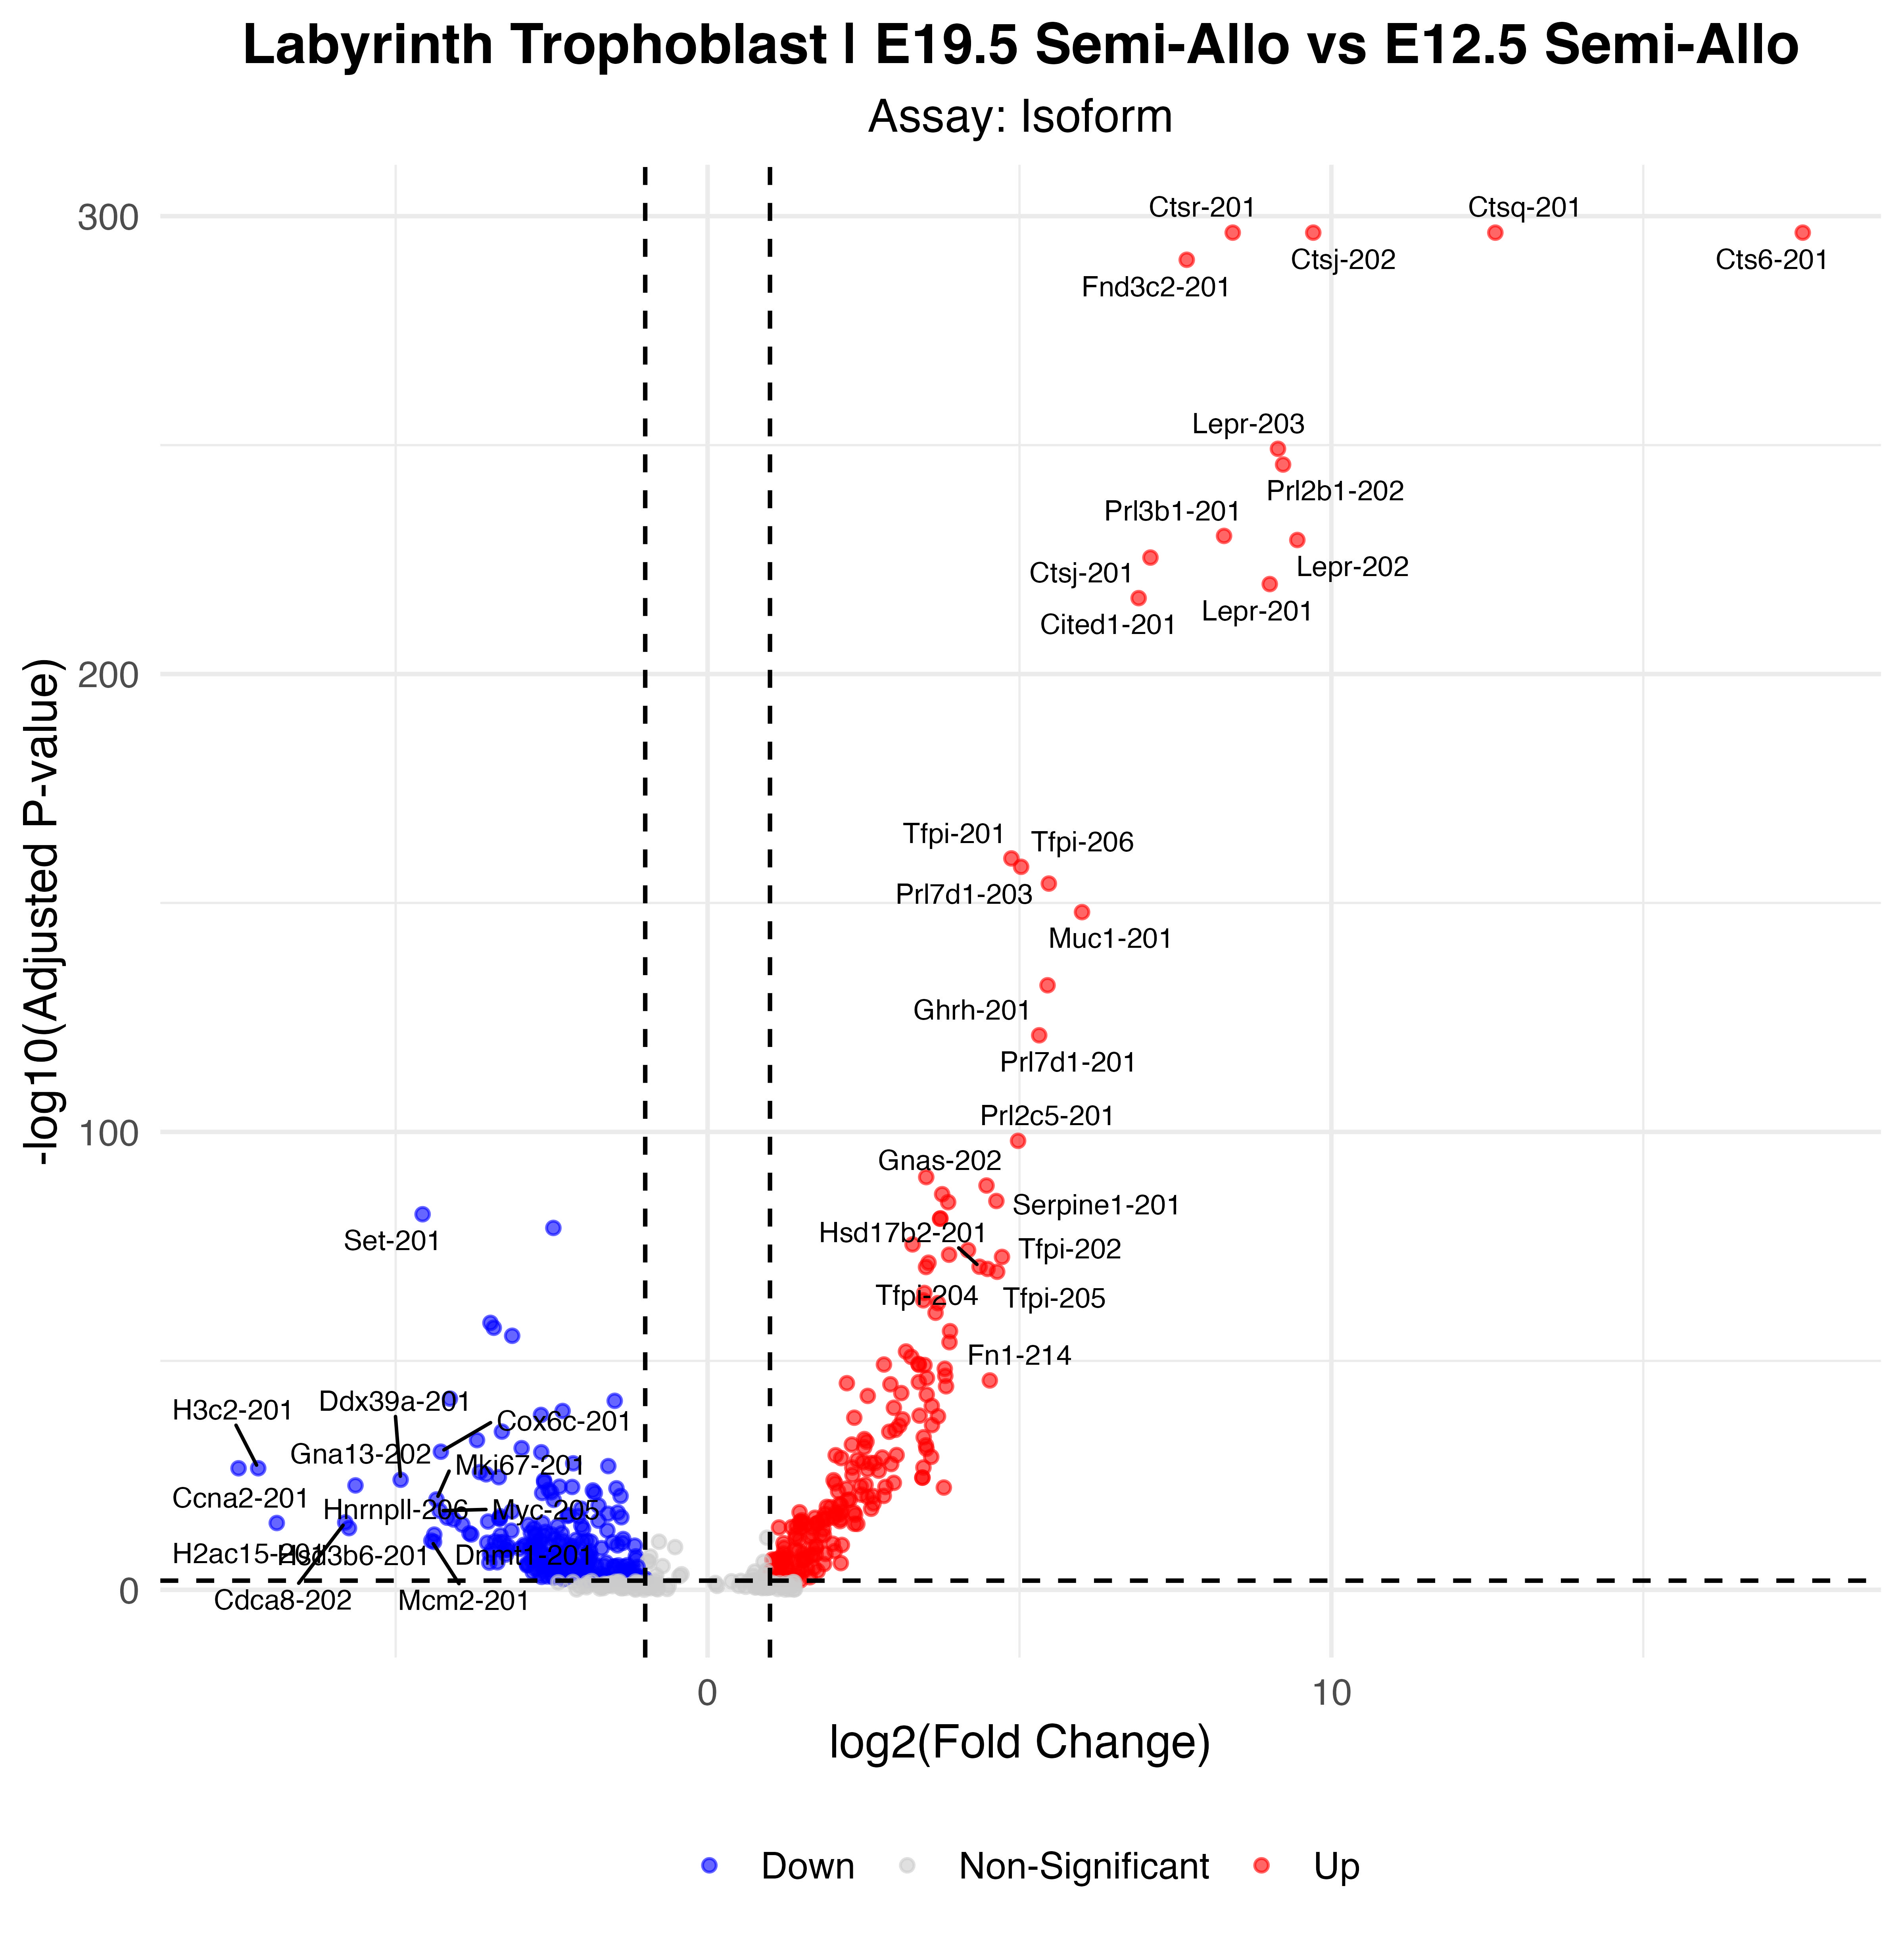

Data behind this chart, as committed beside it:
p_val, avg_log2FC, pct.1, pct.2, p_val_adj, gene, p_val_adj_plot, Significance
0, 9.709, 0.922, 0.024, 0, Ctsj-202, 4.00973483633734e-297, Up
0, 12.63, 0.819, 0.003, 0, Ctsq-201, 4.00973483633734e-297, Up
0, 17.56, 0.747, 0, 0, Cts6-201, 4.00973483633734e-297, Up
5.2173404589707e-302, 8.418, 0.639, 0.005, 4.00973483633734e-297, Ctsr-201, 4.00973483633734e-297, Up
4.42905070360401e-296, 7.681, 0.705, 0.013, 3.40390262774782e-291, Fnd3c2-201, 3.40390262774782e-291, Up
8.54617151999042e-255, 9.143, 0.53, 0.003, 6.56807465997343e-250, Lepr-203, 6.56807465997343e-250, Up
2.30342826205101e-251, 9.225, 0.735, 0.029, 1.77027675651668e-246, Prl2b1-202, 1.77027675651668e-246, Up
8.93241647419241e-236, 8.279, 0.849, 0.059, 6.86491935707583e-231, Prl3b1-201, 6.86491935707583e-231, Up
7.02925936226383e-235, 9.454, 0.482, 0.002, 5.40226699027424e-230, Lepr-202, 5.40226699027424e-230, Up
4.78519356427218e-231, 7.099, 0.602, 0.013, 3.67761266188574e-226, Ctsj-201, 3.67761266188574e-226, Up
2.95497233468687e-225, 9.012, 0.464, 0.002, 2.27101443810024e-220, Lepr-201, 2.27101443810024e-220, Up
3.43637301865732e-222, 6.91, 0.663, 0.026, 2.64099011975889e-217, Cited1-201, 2.64099011975889e-217, Up
2.42393759143515e-165, 4.87, 0.729, 0.066, 1.86289299652157e-160, Tfpi-201, 1.86289299652157e-160, Up
1.64075565772596e-163, 5.025, 0.729, 0.068, 1.26098635318871e-158, Tfpi-206, 1.26098635318871e-158, Up
7.5873484478704e-160, 5.47, 0.56, 0.03, 5.83118077612632e-155, Prl7d1-203, 5.83118077612632e-155, Up
1.29843981023266e-153, 6.002, 0.464, 0.017, 9.97902931756209e-149, Muc1-201, 9.97902931756209e-149, Up
1.22176003472443e-137, 5.45, 0.428, 0.017, 9.38971457087112e-133, Ghrh-201, 9.38971457087112e-133, Up
1.02774071144494e-126, 5.316, 0.44, 0.022, 7.89859846373894e-122, Prl7d1-201, 7.89859846373894e-122, Up
1.16265154904348e-103, 4.977, 0.386, 0.022, 8.93544221501876e-99, Prl2c5-201, 8.93544221501876e-99, Up
9.57357366851982e-96, 3.505, 0.458, 0.039, 7.35767430720423e-91, Col1a1-201, 7.35767430720423e-91, Up
6.64194877141501e-94, 4.471, 0.88, 0.255, 5.10460330878329e-89, Gnas-202, 5.10460330878329e-89, Up
5.21961745276981e-92, 3.76, 0.458, 0.042, 4.01148479715171e-87, Rhox12-201, 4.01148479715171e-87, Up
1.59768404412942e-90, 4.629, 0.331, 0.018, 1.22788409527522e-85, Serpine1-201, 1.22788409527522e-85, Up
2.8854307444387e-90, 3.856, 0.53, 0.064, 2.21756894433092e-85, Psg21-201, 2.21756894433092e-85, Up
1.24776887645172e-87, -4.569, 0.277, 0.956, 9.58960292308203e-83, Set-201, 9.58960292308203e-83, Down
1.00173531727003e-86, 3.732, 0.422, 0.037, 7.69873660734712e-82, Col1a2-201, 7.69873660734712e-82, Up
1.18709937000353e-86, 3.726, 0.428, 0.039, 9.12333349822514e-82, Psg23-201, 9.12333349822514e-82, Up
1.21737903554432e-84, -2.472, 0.729, 0.99, 9.35604483977233e-80, Ptma-201, 9.35604483977233e-80, Down
4.78987250884121e-81, 3.285, 0.669, 0.13, 3.68120861794483e-76, Npc2-201, 3.68120861794483e-76, Up
8.67097449459295e-80, 4.175, 0.837, 0.252, 6.66399073807447e-75, Gnas-208, 6.66399073807447e-75, Up
8.63960448625791e-79, 3.871, 0.392, 0.036, 6.63988163186865e-74, Col3a1-201, 6.63988163186865e-74, Up
2.61615317994945e-78, 4.719, 0.404, 0.041, 2.01061836491835e-73, Tfpi-202, 2.01061836491835e-73, Up
4.79548684686956e-77, 3.541, 0.602, 0.105, 3.68552346129313e-72, Afp-201, 3.68552346129313e-72, Up
3.60500876302074e-76, 4.359, 0.572, 0.101, 2.77059343473196e-71, Hsd17b2-201, 2.77059343473196e-71, Up
4.17379460482318e-76, 3.501, 0.422, 0.044, 3.2077281055908e-71, Tsc22d3-203, 3.2077281055908e-71, Up
1.10086633641052e-75, 4.488, 0.41, 0.044, 8.46059814184938e-71, Tfpi-204, 8.46059814184938e-71, Up
4.58089111475882e-75, 4.642, 0.392, 0.04, 3.52059805733675e-70, Tfpi-205, 3.52059805733675e-70, Up
1.9276934996042e-70, 3.475, 0.464, 0.063, 1.48150956218582e-65, Psg21-202, 1.48150956218582e-65, Up
7.84869663169589e-69, 3.458, 0.536, 0.092, 6.03203730932356e-64, Arhgef6-201, 6.03203730932356e-64, Up
3.21196185318561e-68, 3.691, 0.392, 0.043, 2.46852116264727e-63, Tpbpb-201, 2.46852116264727e-63, Up
4.0552578927935e-66, 3.654, 0.831, 0.313, 3.11662790092752e-61, Sparc-201, 3.11662790092752e-61, Up
6.55914283221904e-64, -3.481, 0.295, 0.871, 5.04096363227362e-59, Hnrnpab-203, 5.04096363227362e-59, Down
7.66027259875396e-63, -3.428, 0.301, 0.868, 5.88722590304637e-58, Hnrnpab-202, 5.88722590304637e-58, Down
4.2329048692695e-62, 3.886, 0.355, 0.04, 3.25315670822839e-57, Pdia5-201, 3.25315670822839e-57, Up
4.33736955728415e-61, -3.133, 0.337, 0.879, 3.33344199955516e-56, Hnrnpab-201, 3.33344199955516e-56, Down
1.09961021404114e-59, 3.878, 0.398, 0.055, 8.4509443389918e-55, Prl3b1-202, 8.4509443389918e-55, Up
1.16759276388397e-57, 3.18, 0.699, 0.207, 8.97341742755386e-53, Sparc-202, 8.97341742755386e-53, Up
1.74771691215524e-56, 3.265, 0.38, 0.05, 1.34319035566779e-51, Arhgap18-201, 1.34319035566779e-51, Up
5.97214617990656e-55, 3.38, 0.542, 0.121, 4.58983322510539e-50, Tmsb4x-201, 4.58983322510539e-50, Up
8.20506575297136e-55, 2.827, 0.627, 0.167, 6.30592123378861e-50, Epas1-201, 6.30592123378861e-50, Up
9.24312996153494e-55, 3.387, 0.422, 0.067, 7.10371510063807e-50, Ftl1-206, 7.10371510063807e-50, Up
1.07456129934458e-54, 3.477, 0.578, 0.148, 8.25843340998283e-50, Nup62cl-201, 8.25843340998283e-50, Up
7.00545725698242e-54, 3.802, 0.669, 0.205, 5.38397412028127e-49, Gnas-207, 5.38397412028127e-49, Up
2.4206464559792e-52, 3.81, 0.614, 0.175, 1.86036362727825e-47, Ddrgk1-201, 1.86036362727825e-47, Up
7.19316417589165e-52, 3.516, 0.657, 0.2, 5.52823439573977e-47, Gnas-206, 5.52823439573977e-47, Up
2.45244901154684e-51, 4.524, 0.669, 0.22, 1.88480516333421e-46, Fn1-214, 1.88480516333421e-46, Up
5.6216021745346e-51, 3.386, 0.337, 0.044, 4.32042613521682e-46, Spp1-204, 4.32042613521682e-46, Up
9.82891894583785e-51, 2.233, 0.964, 0.705, 7.55391736663422e-46, Rhox9-201, 7.55391736663422e-46, Up
1.68638983412763e-50, 2.931, 0.392, 0.061, 1.29605804312045e-45, Ceacam11-201, 1.29605804312045e-45, Up
4.67054362575673e-50, 3.823, 0.572, 0.149, 3.58949959813908e-45, Gnas-211, 3.58949959813908e-45, Up
... 376 more rows
